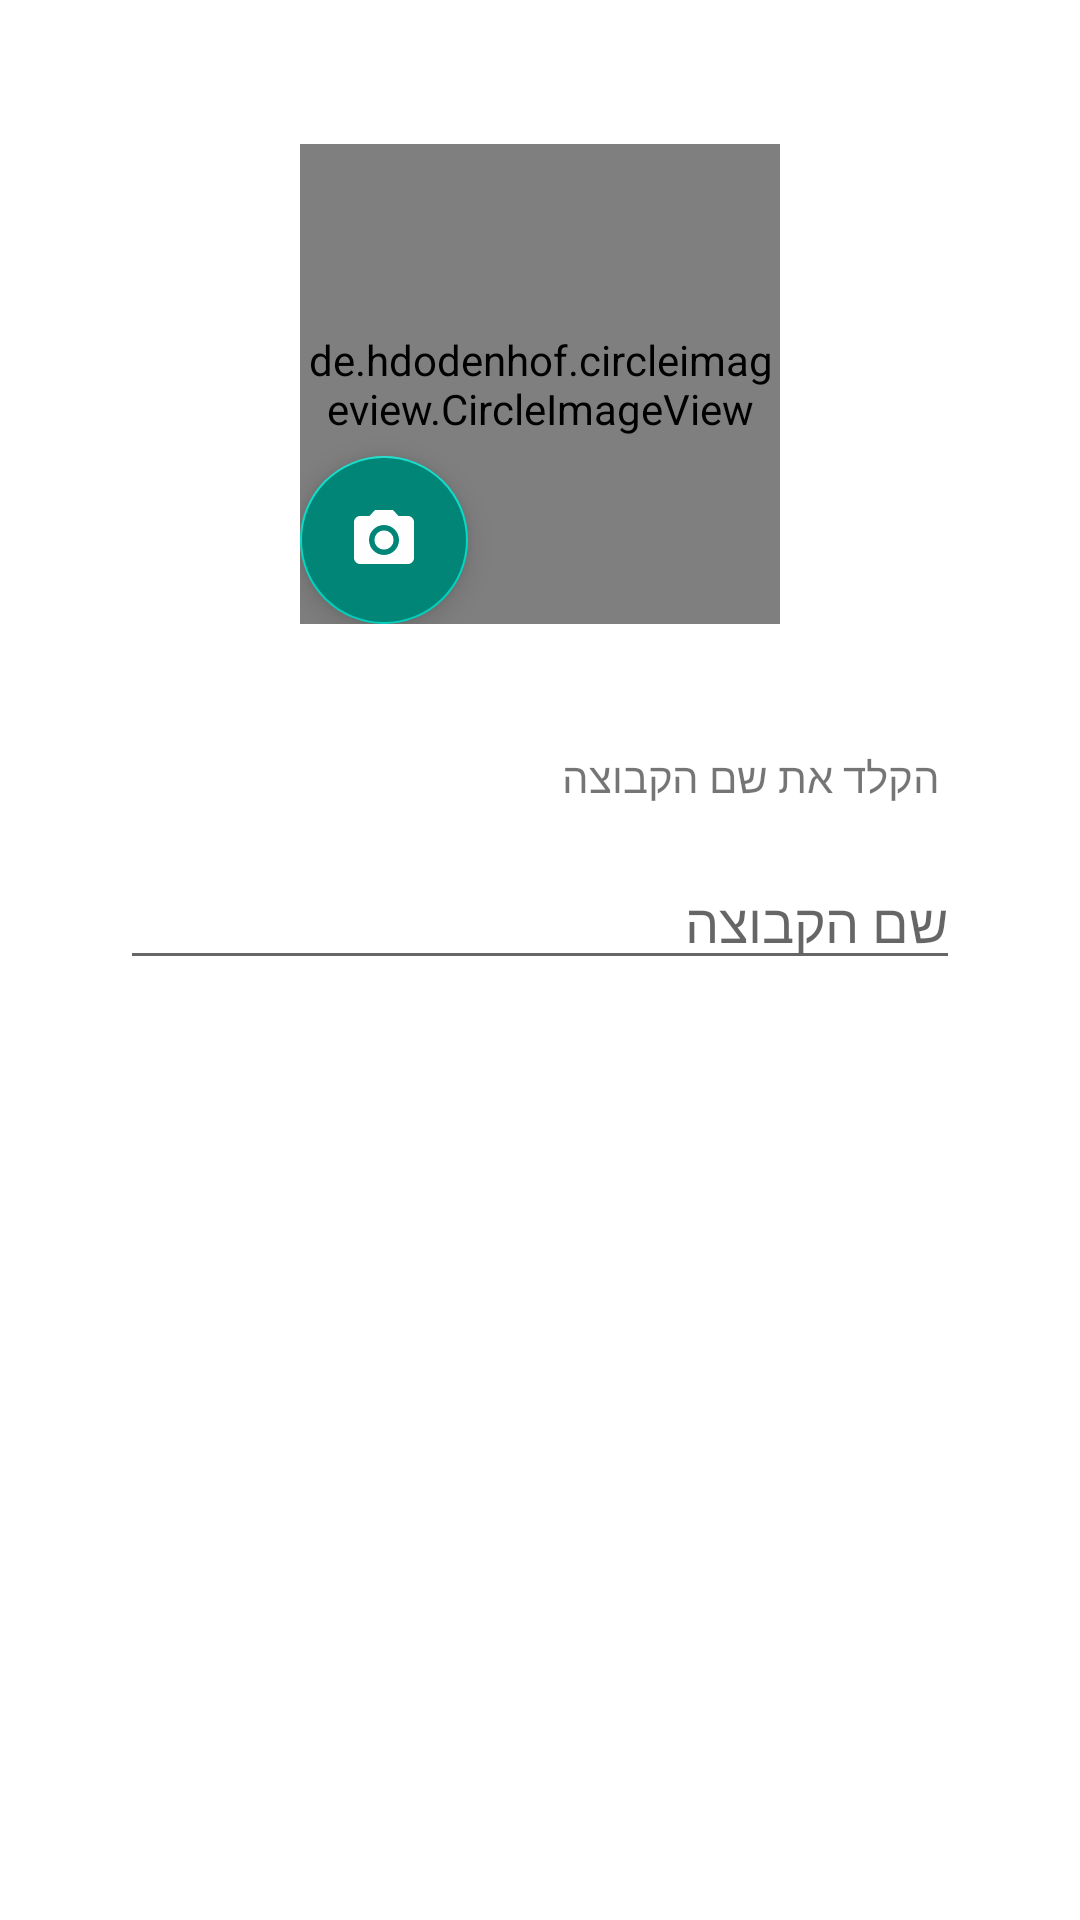

Reconstruct the res/layout file that produces this screen, plus the resources it refers to.
<!-- AndroidManifest.xml: application theme AppTheme -->
<!-- res/layout/dialog_new_group.xml -->
<?xml version="1.0" encoding="utf-8"?>
<androidx.constraintlayout.widget.ConstraintLayout
    xmlns:android="http://schemas.android.com/apk/res/android"
    xmlns:app="http://schemas.android.com/apk/res-auto"
    android:layout_width="match_parent"
    android:layout_height="match_parent">

    <androidx.coordinatorlayout.widget.CoordinatorLayout
        android:id="@+id/profile"
        android:layout_width="wrap_content"
        android:layout_height="wrap_content"
        app:layout_constraintBottom_toBottomOf="parent"
        app:layout_constraintHorizontal_bias="0.5"
        app:layout_constraintLeft_toLeftOf="parent"
        app:layout_constraintRight_toRightOf="parent"
        app:layout_constraintTop_toTopOf="parent"
        app:layout_constraintVertical_bias="0.1">

        <de.hdodenhof.circleimageview.CircleImageView
            android:id="@id/profile_imageview"
            android:layout_width="160dp"
            android:layout_height="160dp"
            android:src="@drawable/ic_person_accent"/>

        <com.google.android.material.floatingactionbutton.FloatingActionButton
            android:id="@+id/profile_imageview"
            android:layout_width="wrap_content"
            android:layout_height="wrap_content"
            app:layout_anchor="@id/profile_imageview"
            app:layout_anchorGravity="bottom"
            app:tint="@color/colorWhite"
            android:backgroundTint="@color/colorPrimary"
            android:src="@drawable/ic_photo_camera"/>

    </androidx.coordinatorlayout.widget.CoordinatorLayout>

    <TextView
        android:id="@+id/textview"
        android:layout_width="wrap_content"
        android:layout_height="wrap_content"
        android:text="הקלד את שם הקבוצה"
        app:layout_constraintTop_toBottomOf="@id/profile"
        app:layout_constraintBottom_toBottomOf="parent"
        app:layout_constraintRight_toRightOf="parent"
        app:layout_constraintLeft_toLeftOf="parent"
        app:layout_constraintHorizontal_bias="0.8"
        app:layout_constraintVertical_bias="0.1" />

    <EditText
        android:layout_width="match_parent"
        android:layout_height="wrap_content"
        app:layout_constraintBottom_toBottomOf="parent"
        app:layout_constraintEnd_toEndOf="parent"
        android:layout_marginLeft="40dp"
        android:layout_marginRight="40dp"
        android:hint="שם הקבוצה"
        app:layout_constraintHorizontal_bias="0.0"
        app:layout_constraintLeft_toLeftOf="parent"
        app:layout_constraintRight_toRightOf="parent"
        app:layout_constraintStart_toStartOf="parent"
        app:layout_constraintTop_toBottomOf="@id/textview"
        app:layout_constraintVertical_bias="0.05" />
</androidx.constraintlayout.widget.ConstraintLayout>
<!-- resources referenced by this layout -->
<resources>
  <color name="colorPrimary">#008577</color>
  <color name="colorWhite">#fefefe</color>
  <!-- drawable ic_photo_camera (drawable) -->
  <vector android:height="20dp" android:tint="@color/colorWhite"
      android:viewportHeight="24.0" android:viewportWidth="24.0"
      android:width="20dp" xmlns:android="http://schemas.android.com/apk/res/android">
      <path android:fillColor="@color/colorWhite" android:pathData="M12,12m-3.2,0a3.2,3.2 0,1 1,6.4 0a3.2,3.2 0,1 1,-6.4 0"/>
      <path android:fillColor="@color/colorWhite" android:pathData="M9,2L7.17,4L4,4c-1.1,0 -2,0.9 -2,2v12c0,1.1 0.9,2 2,2h16c1.1,0 2,-0.9 2,-2L22,6c0,-1.1 -0.9,-2 -2,-2h-3.17L15,2L9,2zM12,17c-2.76,0 -5,-2.24 -5,-5s2.24,-5 5,-5 5,2.24 5,5 -2.24,5 -5,5z"/>
  </vector>
  <style name="AppTheme" parent="Theme.MaterialComponents.Light.DarkActionBar">
          
          <item name="colorPrimary">@color/colorPrimary</item>
          <item name="colorPrimaryDark">@color/colorPrimaryDark</item>
          <item name="colorAccent">@color/colorAccent</item>
          <item name="extendedFloatingActionButtonStyle">@style/CustomButton</item>
          <item name="actionBarStyle">@style/TransparentActionBar</item>
      </style>
  <color name="colorPrimaryDark">#00574B</color>
  <color name="colorAccent">#02C9B5</color>
  <style name="CustomButton" parent="Widget.MaterialComponents.Button">
          <item name="backgroundTint">@color/colorAccent</item>
          <item name="android:backgroundTint">@color/colorAccent</item>
      </style>
  <style name="TransparentActionBar" parent="Widget.MaterialComponents.Light.ActionBar.Solid">
          <item name="android:background">@android:color/transparent</item>
      </style>
</resources>
